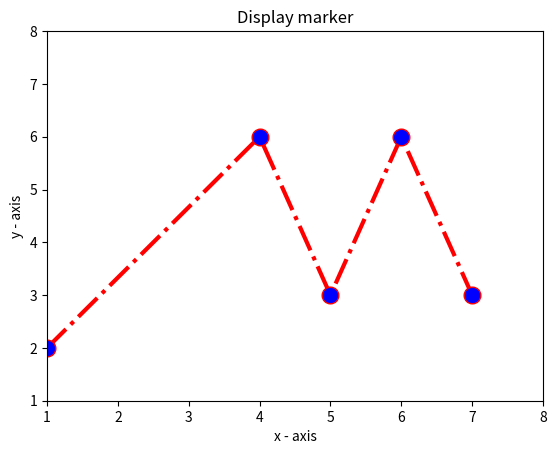

This figure's Python source:
import matplotlib.pyplot as plt

x = [1, 4, 5, 6, 7]
y = [2, 6, 3, 6, 3]

plt.plot(x, y, color='red', linestyle='dashdot', linewidth=3,
         marker='o', markerfacecolor='blue', markersize=12)
plt.ylim(1, 8)
plt.xlim(1, 8)

plt.xlabel('x - axis')
plt.ylabel('y - axis')

plt.title('Display marker')
plt.show()
